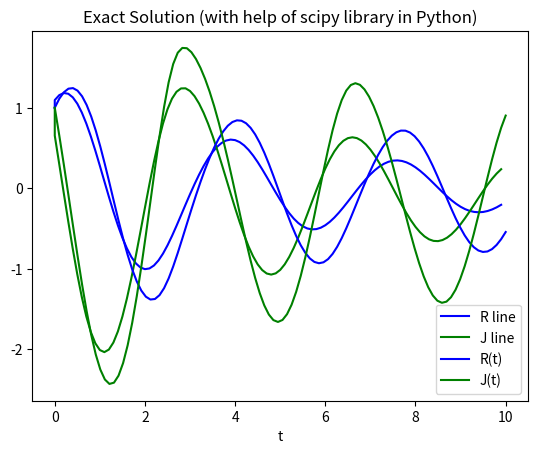

Source code (Python):
import matplotlib.pyplot as plt
import numpy as np
from scipy.integrate import odeint
import math
#IMPLICIT METHOD SOLUTIONt
#configuration
R = [1]
J = [1]
t = [0]
n = 100
#initial value
R0 = 1
J0 = 1
h = 0.1
t0 = 0

#NewtonRaphson
def NewtonRaphson(initR, initJ, R, J, t, delta = 0.01):
  initDelta = np.array([[initR], [initJ]])
  RJ = np.array([[R], [J]])
  deltaRJ = np.array([[1000.], [1000.]])
  while abs(deltaRJ.item(0)) > delta or abs(deltaRJ.item(1)) > delta:
    H = np.array([[0.01*math.e**RJ.item(0) + 0.1*RJ.item(1) + initDelta.item(0) - RJ.item(0)], [-0.005*math.e**(2*RJ.item(1)) - 0.3*RJ.item(0) + initDelta.item(1) - RJ.item(1)]])
    J = np.array([[0.01*math.e**RJ.item(0) - 1, 0.1], [-0.3, -0.01*math.e**(2*RJ.item(1)) - 1]])
    deltaRJ = np.matmul(np.linalg.inv(J), H)
    RJ = np.subtract(RJ, deltaRJ)
  return RJ
#iteration
for i in range(0, n):
  t1 = t0 + h
  #processing
  RJ = NewtonRaphson(R0, J0, R0, J0, t1)
  R1 = RJ.item(0)
  J1 = RJ.item(1)
  #assign 
  R.append(R1)
  J.append(J1)
  t.append(t0)
  R0 = R1
  J0 = J1
  t0 = t1
#plot solution
plt.plot(t, R, 'b', label = "R line")
plt.plot(t, J, 'g', label = "J line")
plt.legend()
plt.legend(loc='best')
plt.grid()
plt.title("Implicit Euler solution")
plt.show()
#EXACT SOLUTION 

y0 = [1, 1] #vector [R, J]
n = 10
t = np.linspace(0, n, int(n/0.1))
def pend(y, t,):
    R, J = y
    dydt = [ 0.1*math.e**(R) + J ,  -0.05*math.e**(2*J) - 3*R]
    return dydt



#plot solution
sol = odeint(pend, y0, t)
plt.plot(t, sol[:, 0], 'b', label='R(t)')
plt.plot(t, sol[:, 1], 'g', label='J(t)')
plt.legend(loc='best')
plt.xlabel('t')
plt.grid()
plt.title("Exact Solution (with help of scipy library in Python)")
plt.show()